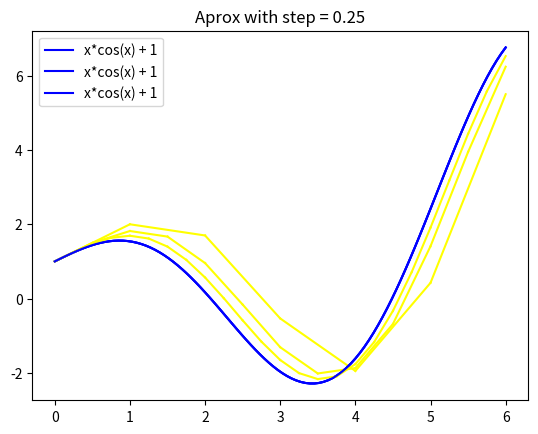

Reproduce this figure in Python.
import matplotlib.pyplot as plt
import numpy as np

#This code below make an aproximation of x*cos(x) using the Runge-Kutta method

n = 100
x = np.linspace(0, 6, n)
fx = x*np.cos(x) + 1

def derivate (x_0):
  return np.cos(x_0) - x_0*np.sin(x_0)

def tangent_line_eq(x, x_0, y_0):
  return derivate(x_0)*(x - x_0) + y_0

def calculate_n_show_aprox(step):
  y_0 = 1

  for x_0 in np.arange(0, 6, step):
    input = np.linspace(x_0, x_0+step, 100)
    plt.plot(input, tangent_line_eq(input, x_0, y_0), color='yellow')
    aux = y_0
    y_0 = tangent_line_eq(x_0+step, x_0, aux)
  
  plt.plot(x, fx, color='blue', label="x*cos(x) + 1")
  plt.title('Aprox with step = '+ str(step))
  plt.legend()
  plt.show()


calculate_n_show_aprox(1)
calculate_n_show_aprox(0.5)
calculate_n_show_aprox(0.25)